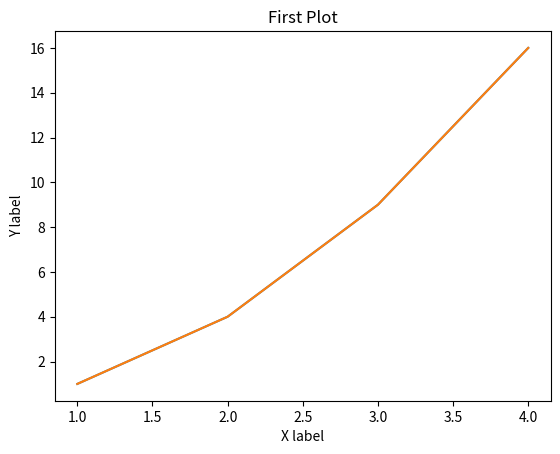
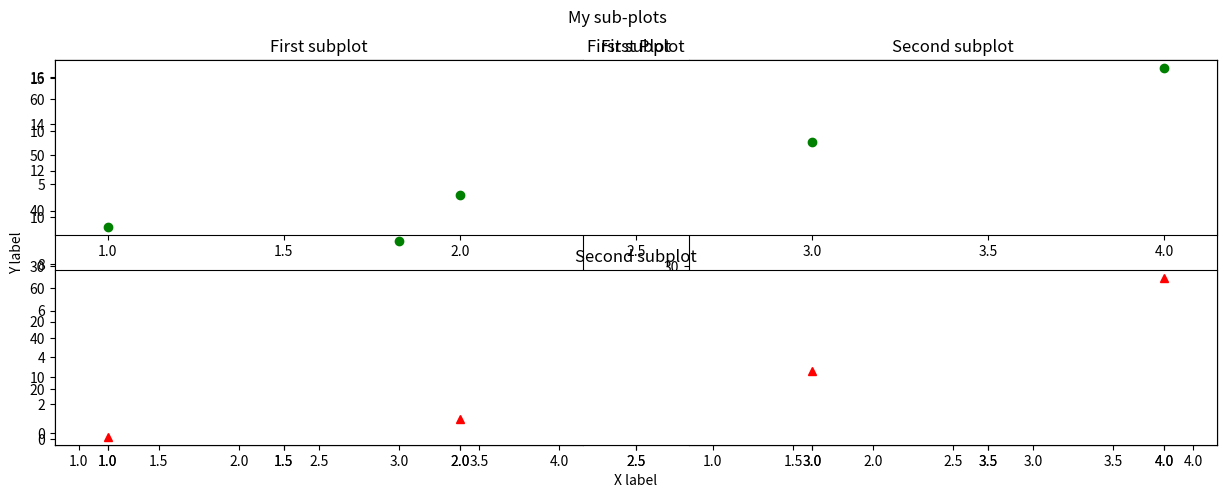
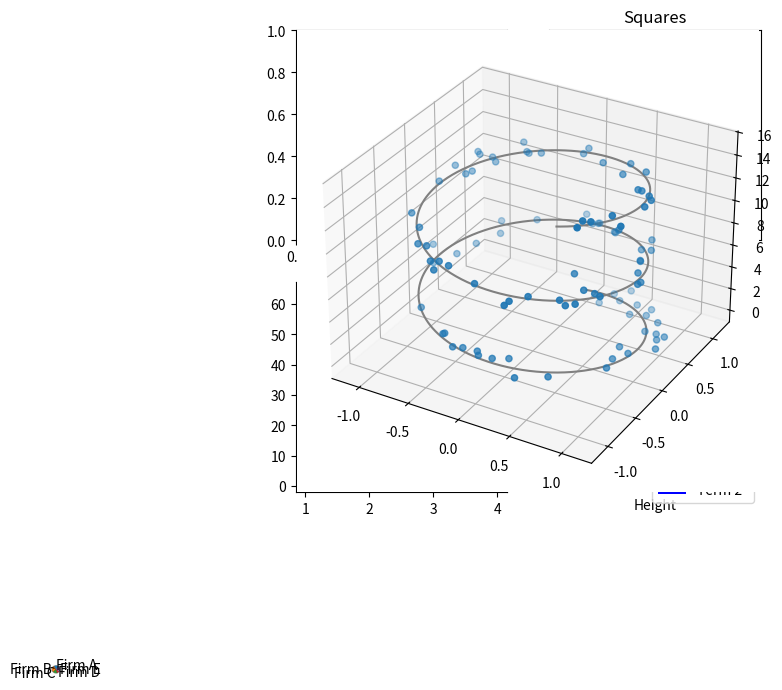

Reproduce these figures in Python, in order.
import matplotlib.pyplot as plt 
import numpy as np

%matplotlib inline

plt.plot([1,2,3,4],[1,4,9,16])
plt.show()

plt.plot([1,2,3,4],[1,4,9,16])
plt.title("First Plot")
plt.xlabel("X label")
plt.ylabel("Y label")
plt.show()

plt.figure(figsize=(15,5))
plt.plot([1,2,3,4],[1,4,9,16])
plt.show()

plt.plot([1,2,3,4],[1,4,9,16],"go")
plt.title("First Plot")
plt.xlabel("X label")
plt.ylabel("Y label")
plt.show()

x=np.arange(1,5)
y=x**3
plt.plot([1,2,3,4],[1,4,9,16],"go",x,y,"r^")
plt.title("First Plot")
plt.xlabel("X label")
plt.ylabel("Y label")
plt.show()

plt.subplot(1,2,1)
plt.plot([1,2,3,4],[1,4,9,16],"go")
plt.title("First subplot")

plt.subplot(1,2,2)
x=np.arange(1,5)
y=x**3
plt.plot(x,y,"r^")
plt.title("Second subplot")

plt.suptitle("My sub-plots")
plt.show()

plt.subplot(2,1,1)
plt.plot([1,2,3,4],[1,4,9,16],"go")
plt.title("First subplot")

plt.subplot(2,1,2)
x=np.arange(1,5)
y=x**3
plt.plot(x,y,"r^")
plt.title("Second subplot")

plt.suptitle("My sub-plots")
plt.show()

x=np.arange(1,5)
y=x**3
fig,ax=plt.subplots(nrows=2,ncols=2,figsize=(6,6))
ax[0,1].plot([1,2,3,4],[1,4,9,16],"go")
ax[1,0].plot(x,y,"r^");
ax[0,1].set_title("Squares")
ax[1,0].set_title("Cubes")
plt.show()

divisions=["Div-A","Div-B","Div-C","Div-D","Div-E"]
division_scores=[70,82,73,65,68]
plt.bar(divisions,division_scores,color='green')
plt.title("Bar Graph")
plt.xlabel("Divisions")
plt.ylabel("Scores")
plt.show()

divisions=["Div-A","Div-B","Div-C","Div-D","Div-E"]
division_scores=[70,82,73,65,68]
division_variance=[5,8,7,6,4]
plt.barh(divisions,division_scores,xerr=division_variance,color='green')
plt.title("Bar Graph")
plt.xlabel("Divisions")
plt.ylabel("Scores")
plt.show()

divisions=["Div-A","Div-B","Div-C","Div-D","Div-E"]
division_scores=[70,82,73,65,68]
team_scores=[68,67,77,61,70]
index=np.arange(5)
width=0.3
plt.bar(index,division_scores,width,color='green',label="Division")
plt.bar(index+width,team_scores,width,color='blue',label="Team")
plt.title("Stacked Bar Graph")
plt.xlabel("Divisions")
plt.ylabel("Scores")
plt.xticks(index+width/2,divisions)
plt.legend(loc="best")
plt.show()

divisions=["Div-A","Div-B","Div-C","Div-D","Div-E"]
term1_scores=[70,82,73,65,68]
term2_scores=[68,67,77,61,70]
index=np.arange(5)
width=0.5
plt.bar(index,term1_scores,width,color='green',label="Term 1")
plt.bar(index,term2_scores,width,color='blue',label="Term 2",bottom=term1_scores)
plt.title("Vertically Stacked Bar Graph")
plt.xlabel("Divisions")
plt.ylabel("Scores")
plt.xticks(index,divisions)
plt.legend(loc="best")
plt.show()

firms=["Firm A","Firm B","Firm C","Firm D","Firm E"]
market_share=[20,25,15,10,20]
explode=[0,0.1,0,0,0]
plt.pie(market_share,explode=explode,labels=firms,shadow=True,startangle=45)
plt.axis("equal")
plt.legend(title="list of firms")
plt.show()

x=np.random.randn(1000)
plt.title("Histogram")
plt.xlabel("Random Data")
plt.ylabel("Frequency")
plt.hist(x,20)
plt.show()

height=np.array([167,170,149,165,155,180,166,146,
                 159,185,145,168,172,181,169])
weight=np.array([86,74,66,78,68,79,90,73,
                 70,88,66,84,67,84,77])
plt.xlim(140,200)
plt.ylim(60,100)
plt.scatter(height,weight)
plt.title("Scatter Plot")
plt.xlabel("Height")
plt.ylabel("Weight")
plt.show()

from mpl_toolkits import mplot3d

ax = plt.axes(projection='3d')

# Data for a three-dimensional line
zline = np.linspace(0, 15, 1000)
xline = np.sin(zline)
yline = np.cos(zline)
ax.plot3D(xline, yline, zline, 'gray')

# Data for three-dimensional scattered points
zdata = 15 * np.random.random(100)
xdata = np.sin(zdata) + 0.1 * np.random.randn(100)
ydata = np.cos(zdata) + 0.1 * np.random.randn(100)
ax.scatter3D(xdata, ydata, zdata);
